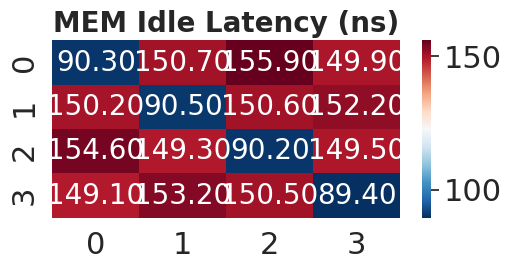
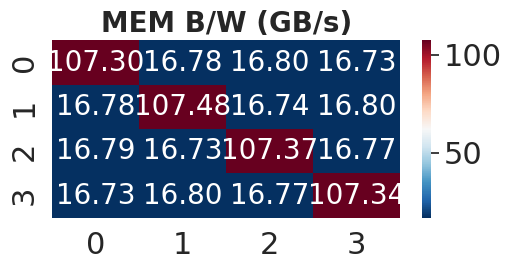
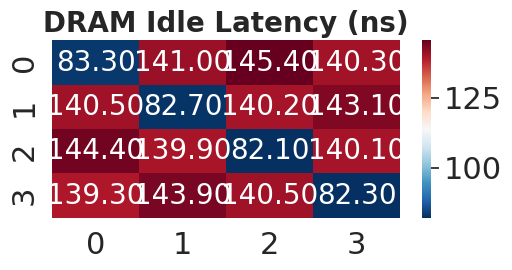
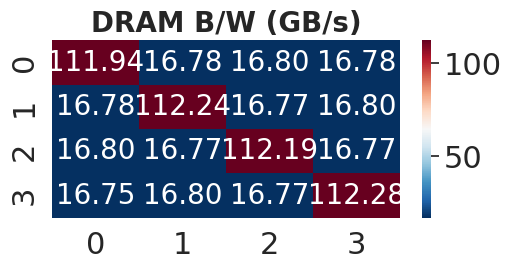

These charts were generated, in order, by the following Python code:
import numpy as np
import matplotlib.pyplot as plt
import seaborn as sns

nodes = ["0", "1", "2", "3"]
nodes2 = ["0", "1", "2", "3"]

#memory mode
mem_data_lt = np.array([[90.3,150.7,155.9,149.9],
                 [150.2,90.5,150.6,152.2],
                 [154.6,149.3,90.2,149.5],
                 [149.1,153.2,150.5,89.4]])
mem_data_bw = np.array([[107.3,16.78,16.8,16.73],
                 [16.78,107.48,16.74,16.8],
                 [16.79,16.73,107.37,16.77],
                 [16.73,16.8,16.77,107.34]])
#appdirect(dram)
dram_data_lt = np.array([[83.3,141,145.4,140.3],
                 [140.5,82.7,140.2,143.1],
                 [144.4,139.9,82.1,140.1],
                 [139.3,143.9,140.5,82.3]])
dram_data_bw = np.array([[111.94,16.78,16.8,16.78],
                 [16.78,112.24,16.77,16.8],
                 [16.8,16.77,112.19,16.77],
                 [16.75,16.8,16.77,112.28]])
sns.set_theme()
sns.set(font_scale=2)

#mem latency
fig, axes = plt.subplots(nrows=1, ncols=1, figsize=(5.0, 2.5))
ax = sns.heatmap(mem_data_lt, ax=axes,
                 xticklabels=nodes2, yticklabels=nodes,
                 cmap='RdBu_r', annot=True, fmt=".2f", annot_kws={"size":20})
ax.set_title("MEM Idle Latency (ns)", fontsize=20, fontweight='bold')
fig.tight_layout(pad=0.0, h_pad=0.0, w_pad=0.0)
fig.savefig('mlc-lat-mem.pdf', bbox_inches='tight')

#mem bw
fig, axes = plt.subplots(nrows=1, ncols=1, figsize=(5.0, 2.5))
ax = sns.heatmap(mem_data_bw, ax=axes,
                 xticklabels=nodes2, yticklabels=nodes,
                 cmap='RdBu_r', annot=True, fmt=".2f", annot_kws={"size":20})
ax.set_title("MEM B/W (GB/s)", fontsize=20, fontweight='bold')
fig.tight_layout(pad=0.0, h_pad=0.0, w_pad=0.0)
fig.savefig('mlc-bw-mem.pdf', bbox_inches='tight')

#dram latency
fig, axes = plt.subplots(nrows=1, ncols=1, figsize=(5.0, 2.5))
ax = sns.heatmap(dram_data_lt, ax=axes,
                 xticklabels=nodes2, yticklabels=nodes,
                 cmap='RdBu_r', annot=True, fmt=".2f", annot_kws={"size":20})
ax.set_title("DRAM Idle Latency (ns)", fontsize=20, fontweight='bold')
fig.tight_layout(pad=0.0, h_pad=0.0, w_pad=0.0)
fig.savefig('mlc-lat-dram.pdf', bbox_inches='tight')

#dram bw
fig, axes = plt.subplots(nrows=1, ncols=1, figsize=(5.0, 2.5))
ax = sns.heatmap(dram_data_bw, ax=axes,
                 xticklabels=nodes2, yticklabels=nodes,
                 cmap='RdBu_r', annot=True, fmt=".2f", annot_kws={"size":20})
ax.set_title("DRAM B/W (GB/s)", fontsize=20, fontweight='bold')
fig.tight_layout(pad=0.0, h_pad=0.0, w_pad=0.0)
fig.savefig('mlc-bw-dram.pdf', bbox_inches='tight')

plt.show()
